Run: headless pygame with SDL's dummy video driver; simulated clock (each Clock.tick advances the game by its frame time, no real sleeping); random seed 0; keys injected as events and as key.get_pressed() state; mouse plan: one left click at the window centre at the start of phase 2, then a move to the lower-right quarter at the start of phase 3; restart key R tapped at the start of phases 3 and 4.
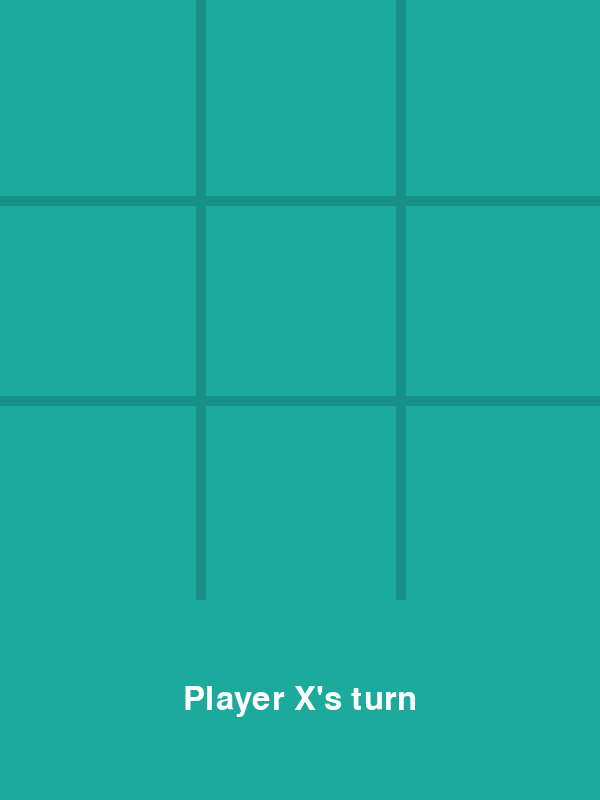
Frame 1 of 4 · flips 1–60 · no input
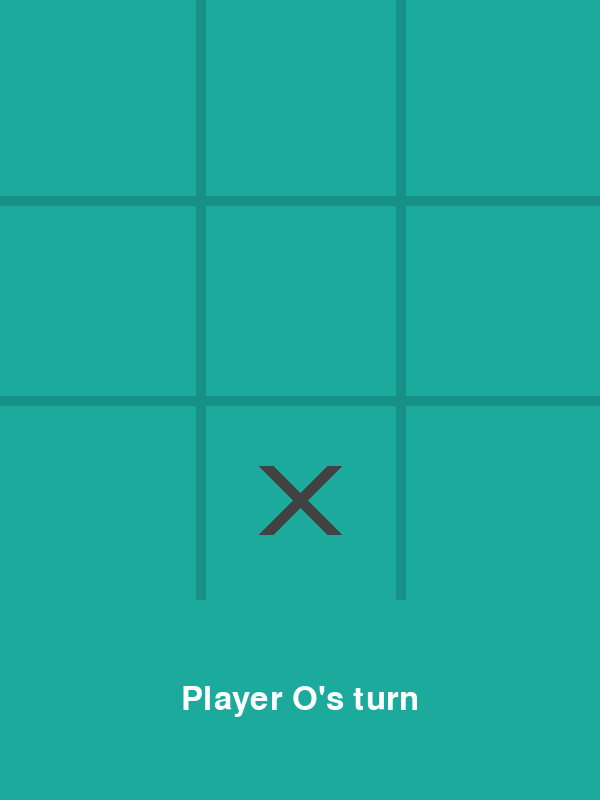
Frame 2 of 4 · flips 61–180 · clicked the window centre · tapped SPACE, RETURN · held RIGHT (→), D
Frame 3 of 4 · flips 181–300 · moved the mouse to the lower-right quarter · tapped R · held DOWN (↓), S · screen same as frame 1, image omitted
Frame 4 of 4 · flips 301–420 · tapped R · held LEFT (←), A, UP (↑), W · screen unchanged from frame 3, image omitted

The pygame program that drew these frames:

import pygame
import sys

# --- 설정값 ------------------------------------------------
WIDTH, HEIGHT = 600, 800
ROWS, COLS = 3, 3
CELL_SIZE = WIDTH // COLS
LINE_WIDTH = 10

# 원과 X 선 두께 및 여백
CIRCLE_WIDTH = 10
CROSS_WIDTH = 15
SPACE = CELL_SIZE // 3  # 여백을 더 크게 조정

# 색상
BG_COLOR     = (28, 170, 156)
LINE_COLOR   = (23, 145, 135)
CIRCLE_COLOR = (239, 231, 200)
CROSS_COLOR  = (66,  66,  66)
TEXT_COLOR   = (255, 255, 255)

# Pygame 초기화
pygame.init()
screen = pygame.display.set_mode((WIDTH, HEIGHT))
pygame.display.set_caption('Tic-Tac-Toe')
screen.fill(BG_COLOR)
font = pygame.font.SysFont(None, 48)

# 보드 상태: 0=빈칸, 1=X, 2=O
board = [[0] * COLS for _ in range(ROWS)]
current_player = 1  # 1=X, 2=O
game_over = False
winner = 0  # 0=진행중, 1=X, 2=O, 3=무승부

# --- 그리기 함수들 ------------------------------------------
def draw_grid():
    # 수평선
    for i in range(1, ROWS):
        pygame.draw.line(screen, LINE_COLOR,
                         (0, CELL_SIZE * i),
                         (WIDTH, CELL_SIZE * i),
                         LINE_WIDTH)
    # 수직선
    for j in range(1, COLS):
        pygame.draw.line(screen, LINE_COLOR,
                         (CELL_SIZE * j, 0),
                         (CELL_SIZE * j, WIDTH),  # 높이는 격자까지만
                         LINE_WIDTH)

def draw_figures():
    for row in range(ROWS):
        for col in range(COLS):
            x = col * CELL_SIZE
            y = row * CELL_SIZE
            if board[row][col] == 1:
                # X 그리기
                pygame.draw.line(screen, CROSS_COLOR,
                                 (x + SPACE,     y + SPACE),
                                 (x + CELL_SIZE - SPACE, y + CELL_SIZE - SPACE),
                                 CROSS_WIDTH)
                pygame.draw.line(screen, CROSS_COLOR,
                                 (x + SPACE,     y + CELL_SIZE - SPACE),
                                 (x + CELL_SIZE - SPACE, y + SPACE),
                                 CROSS_WIDTH)
            elif board[row][col] == 2:
                # O 그리기
                pygame.draw.circle(screen, CIRCLE_COLOR,
                                   (x + CELL_SIZE//2, y + CELL_SIZE//2),
                                   CELL_SIZE//2 - SPACE,
                                   CIRCLE_WIDTH)

def render_status():
    # 상태 메시지 영역 지우기
    pygame.draw.rect(screen, BG_COLOR, (0, WIDTH, WIDTH, HEIGHT - WIDTH))
    
    msg = ''
    if winner == 1:
        msg = 'Player X wins! (R: Restart)'
    elif winner == 2:
        msg = 'Player O wins! (R: Restart)'
    elif winner == 3:
        msg = 'Draw! (R: Restart)'
    else:
        msg = f'Player {"X" if current_player==1 else "O"}\'s turn'
    text = font.render(msg, True, TEXT_COLOR)
    # 하단 중앙에 렌더
    screen.blit(text, ((WIDTH - text.get_width())//2, WIDTH + (HEIGHT - WIDTH - text.get_height())//2))

# --- 게임 로직 --------------------------------------------
def check_winner(player):
    # 행 검사
    for row in board:
        if all(cell == player for cell in row):
            return True
    # 열 검사
    for col in range(COLS):
        if all(board[row][col] == player for row in range(ROWS)):
            return True
    # 대각선 검사
    if all(board[i][i] == player for i in range(ROWS)):
        return True
    if all(board[i][COLS-1-i] == player for i in range(ROWS)):
        return True
    return False

def is_board_full():
    return all(cell != 0 for row in board for cell in row)

def restart_game():
    global board, current_player, game_over, winner
    board = [[0] * COLS for _ in range(ROWS)]
    current_player = 1
    game_over = False
    winner = 0
    screen.fill(BG_COLOR)
    draw_grid()

# 최초 그리기
draw_grid()

# --- 메인 루프 --------------------------------------------
while True:
    for event in pygame.event.get():
        if event.type == pygame.QUIT:
            pygame.quit()
            sys.exit()

        if event.type == pygame.MOUSEBUTTONDOWN and not game_over:
            mx, my = event.pos
            if my < WIDTH:  # 격자 영역 클릭
                row = my // CELL_SIZE
                col = mx // CELL_SIZE
                if board[row][col] == 0:
                    board[row][col] = current_player
                    # 승리 검사
                    if check_winner(current_player):
                        game_over = True
                        winner = current_player
                    elif is_board_full():
                        game_over = True
                        winner = 3  # 무승부
                    else:
                        current_player = 2 if current_player == 1 else 1

        if event.type == pygame.KEYDOWN:
            if event.key == pygame.K_r:
                restart_game()

    # 화면 갱신
    draw_figures()
    render_status()
    pygame.display.update()
